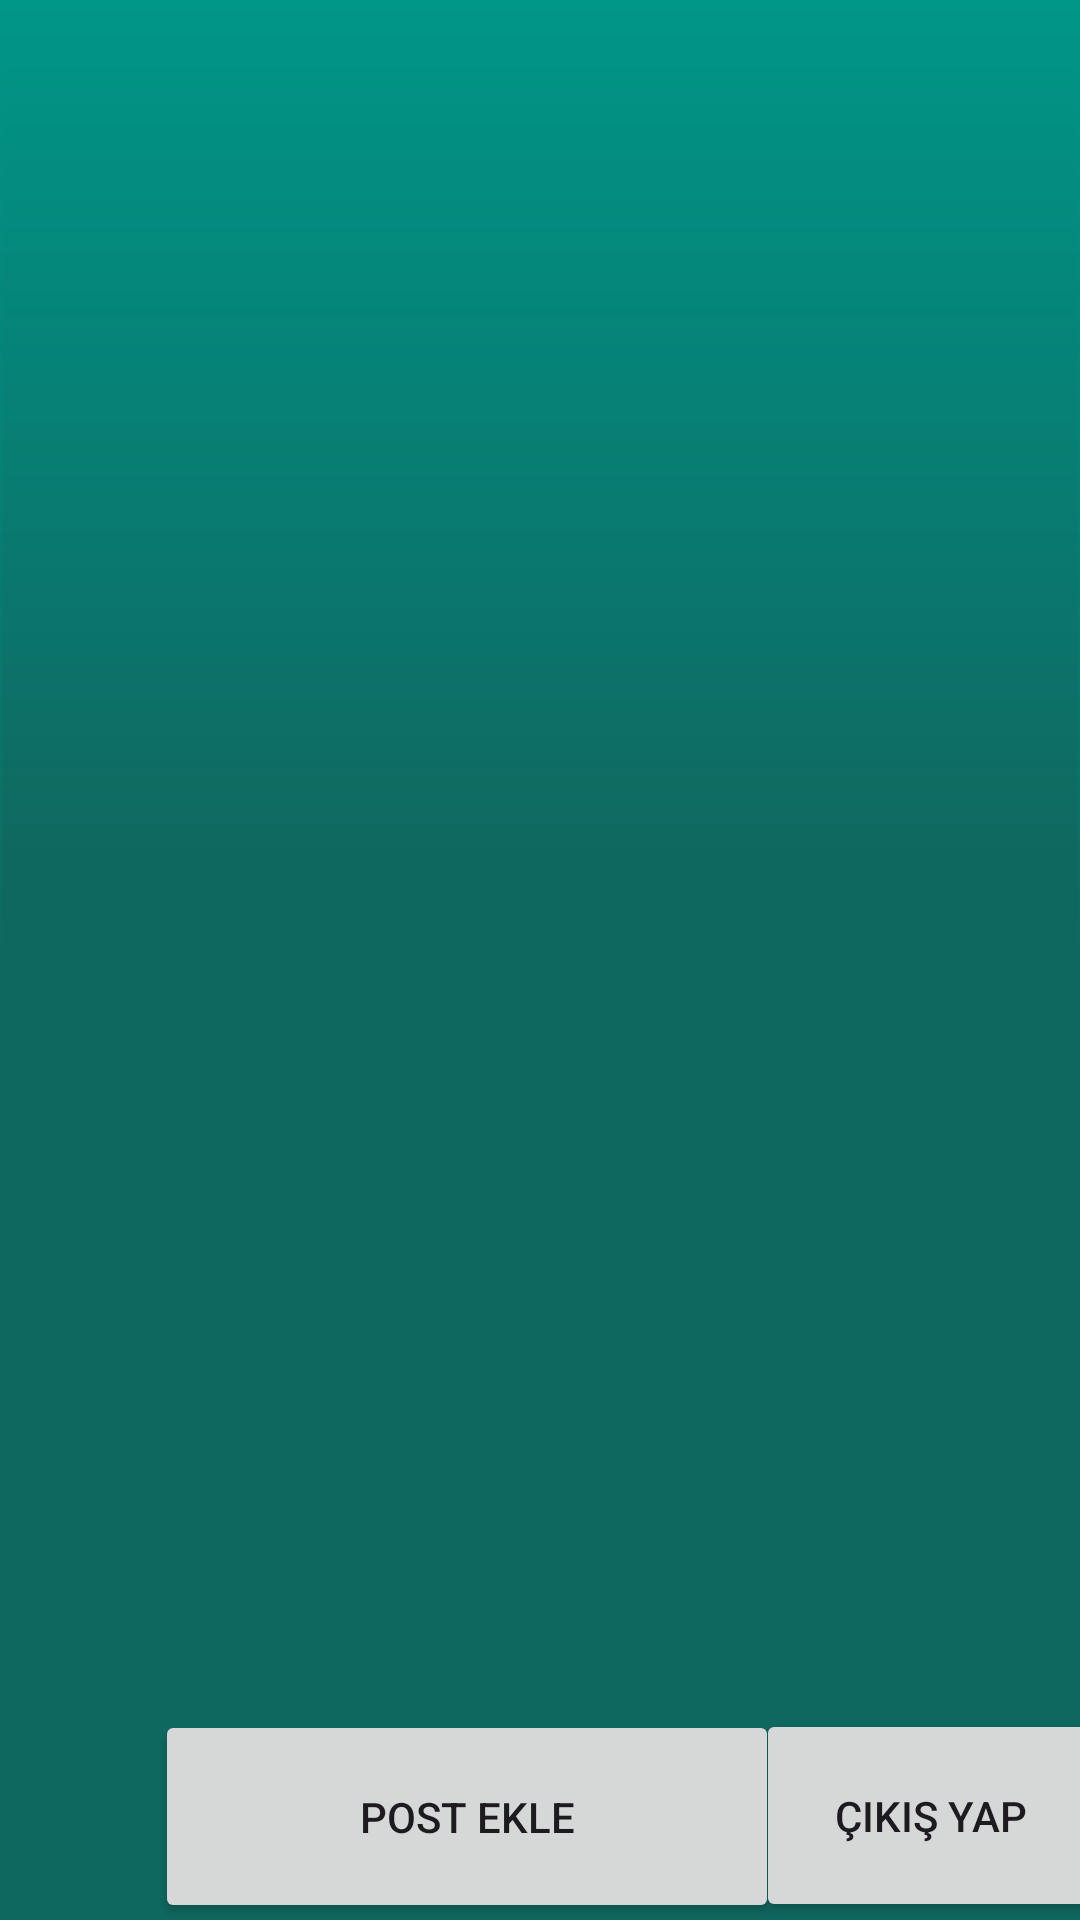

Produce the Android XML layout that renders to this screen, including the resource entries it uses.
<!-- AndroidManifest.xml: application theme Theme.LogiStory -->
<!-- res/layout/activity_feed.xml -->
<?xml version="1.0" encoding="utf-8"?>
<androidx.constraintlayout.widget.ConstraintLayout xmlns:android="http://schemas.android.com/apk/res/android"
    xmlns:app="http://schemas.android.com/apk/res-auto"
    xmlns:tools="http://schemas.android.com/tools"
    android:layout_width="match_parent"
    android:layout_height="match_parent"
    android:background="@drawable/feed"
    tools:context=".view.FeedActivity">


    <androidx.recyclerview.widget.RecyclerView
        android:id="@+id/recyclerView"
        android:layout_width="match_parent"
        android:layout_height="match_parent"
        android:layout_marginStart="1dp"
        android:layout_marginTop="1dp"
        android:layout_marginEnd="1dp"
        android:layout_marginBottom="70dp"
        android:background="@drawable/feed"
        app:layout_constraintBottom_toBottomOf="parent"
        app:layout_constraintEnd_toEndOf="parent"
        app:layout_constraintHorizontal_bias="0.0"
        app:layout_constraintStart_toStartOf="parent"
        app:layout_constraintTop_toTopOf="parent"
        app:layout_constraintVertical_bias="1.0" />

    <Button
        android:id="@+id/add_post"
        android:layout_width="208dp"
        android:layout_height="71dp"
        android:onClick="addPost"
        android:text="Post Ekle"
        app:icon="@drawable/addphoto"
        app:layout_constraintBottom_toBottomOf="parent"
        app:layout_constraintEnd_toEndOf="parent"
        app:layout_constraintHorizontal_bias="0.341"
        app:layout_constraintStart_toStartOf="parent"
        app:layout_constraintTop_toBottomOf="@+id/recyclerView"
        app:layout_constraintVertical_bias="0.0" />

    <Button
        android:id="@+id/signOut"
        android:layout_width="116dp"
        android:layout_height="71dp"
        android:onClick="signOutButton"
        android:text="Çıkış Yap"
        app:layout_constraintBottom_toBottomOf="parent"
        app:layout_constraintEnd_toEndOf="parent"
        app:layout_constraintStart_toEndOf="@+id/add_post"
        app:layout_constraintTop_toBottomOf="@+id/recyclerView" />


</androidx.constraintlayout.widget.ConstraintLayout>
<!-- resources referenced by this layout -->
<resources>
  <!-- drawable feed (drawable) -->
  <?xml version="1.0" encoding="utf-8"?>
  <shape xmlns:android="http://schemas.android.com/apk/res/android">
      <gradient android:angle="90"
      android:startColor="#0F6860"
      android:centerColor="#0F6860"
      android:endColor="#009688"
          />
  </shape>
  <style name="Theme.LogiStory" parent="Base.Theme.LogiStory" />
  <style name="Base.Theme.LogiStory" parent="Theme.Material3.DayNight.NoActionBar">
          
          <item name="colorPrimary">@color/black</item>
          <item name="colorPrimaryVariant">@color/black</item>
      </style>
  <color name="black">#FF000000</color>
</resources>
